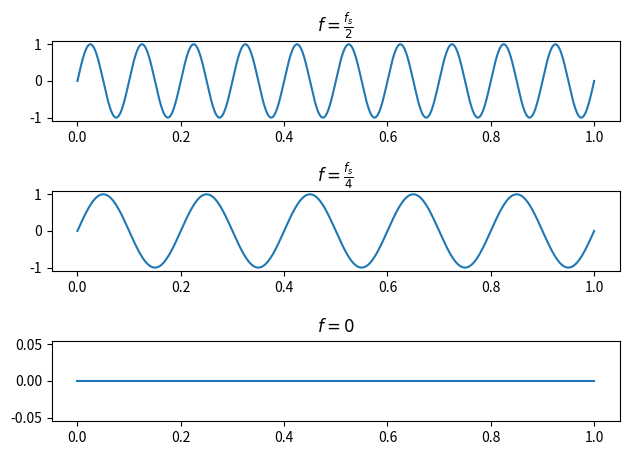

Write the Python code that produced this figure.
import numpy as np
import matplotlib.pyplot as plt

def generateSinus(time, freq):
    return np.sin(2 * np.pi * freq * time)

time = np.linspace(0, 1, 1000)
f_s = 20

fig, axs = plt.subplots(3)
fig.suptitle('')
axs[0].plot(time, generateSinus(time, f_s / 2)); axs[0].set_title(r'$f = \frac{f_s}{2}$')
axs[1].plot(time, generateSinus(time, f_s / 4)); axs[1].set_title(r'$f = \frac{f_s}{4}$')
axs[2].plot(time, generateSinus(time, 0)); axs[2].set_title(r'$f = 0$')
fig.tight_layout()
fig.savefig('6.pdf')
fig.show()